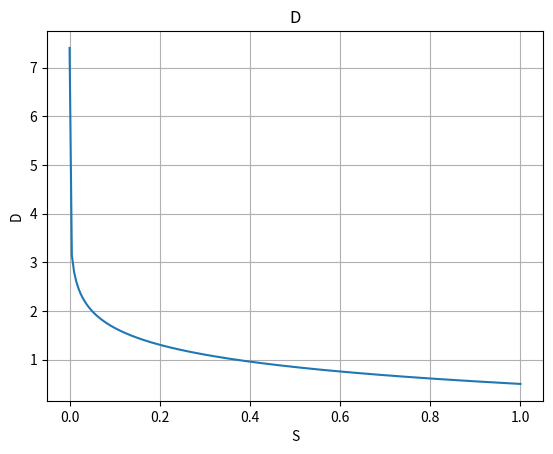

Python code for this plot:
#!/usr/bin/env python

"""
Plot of D in the exact case.
"""

from __future__ import division, absolute_import, print_function

import numpy as np
import matplotlib.pyplot as plt

def D(S, derivatives=0):

    D = 0.5*(1 - np.log(S))  # Exact solution: S(o) = np.exp(-o)
    # Reference: Philip (1960) Table 1, No. 13
    # https://doi.org/10.1071/PH600001
    
    if derivatives == 0: return D
    
    dD_dS = -0.5/S

    if derivatives == 1: return D, dD_dS
            
    d2D_dS2 = -dD_dS/S

    if derivatives == 2: return D, dD_dS, d2D_dS2

    raise ValueError("derivatives must be 0, 1, or 2")


epsilon = 1e-6

S = np.linspace(epsilon, 1, 200)

plt.title("D")
plt.plot(S, D(S)) 
plt.xlabel("S")
plt.ylabel("D")
plt.grid(which='both')
plt.show()
